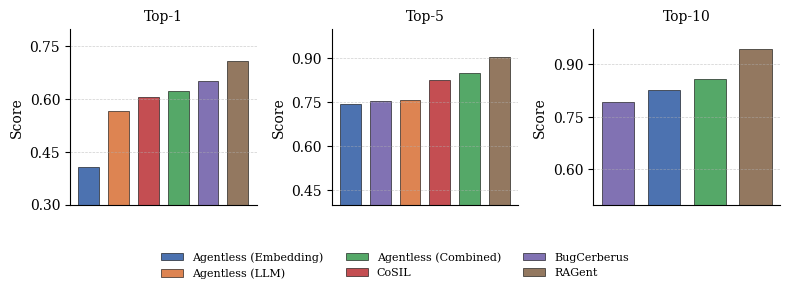

Here is the Python script that generated this plot:
import matplotlib.pyplot as plt
import numpy as np
from matplotlib.patches import Patch
from matplotlib.ticker import MaxNLocator

# Data
methods = [
    "Agentless (Embedding)",
    "Agentless (LLM)",
    "Agentless (Combined)",
    "CoSIL",
    "BugCerberus",
    "RAGent",
]
top1 = [0.407, 0.567, 0.623, 0.607, 0.651, 0.710]
top5 = [0.743, 0.757, 0.850, 0.827, 0.754, 0.903]
top10 = [0.827, np.nan, 0.857, np.nan, 0.791, 0.943]
metrics = [top1, top5, top10]
titles = ["Top-1", "Top-5", "Top-10"]

# Style
plt.rcParams.update(
    {
        "font.size": 10,
        "font.family": "serif",
        "axes.linewidth": 0.8,
    }
)

# Colors for each method (not each metric)
method_colors = [
    "#4C72B0",
    "#DD8452",
    "#55A868",
    "#C44E52",
    "#8172B3",
    "#937860",
]
bar_width = 0.7
y_lims = [(0.3, 0.8), (0.4, 1.0), (0.5, 1.0)]

fig, axes = plt.subplots(1, 3, figsize=(8, 2.8))

x = np.arange(len(methods))

# Plot bars for each subplot
for i, ax in enumerate(axes):
    # Sort data by score for this metric
    metric_data = np.array(metrics[i])
    sorted_indices = np.argsort(metric_data)  # Sort ascending
    sorted_values = metric_data[sorted_indices]
    sorted_colors = [method_colors[idx] for idx in sorted_indices]

    # Create bars with sorted colors
    bars = ax.bar(
        x,
        sorted_values,
        color=sorted_colors,
        edgecolor="black",
        linewidth=0.4,
        width=bar_width,
    )
    ax.set_title(titles[i], fontsize=10)
    ax.set_xticks([])
    ax.set_ylabel("Score", fontsize=10)
    ax.set_ylim(y_lims[i])
    ax.yaxis.set_major_locator(MaxNLocator(nbins=4))
    ax.grid(axis="y", linestyle="--", linewidth=0.5, alpha=0.6)
    ax.spines["top"].set_visible(False)
    ax.spines["right"].set_visible(False)

# Create legend handles for methods
legend_handles = [
    Patch(facecolor=method_colors[i], edgecolor="black", linewidth=0.4)
    for i in range(len(methods))
]

# Unified legend showing method names (centered below plots)
fig.legend(
    legend_handles,
    methods,
    loc="lower center",
    ncol=3,
    frameon=False,
    fontsize=8,
    bbox_to_anchor=(0.5, -0.05),
)

plt.tight_layout()
fig.subplots_adjust(bottom=0.25)  # Make space for legend
plt.savefig("loc-results-compact.pdf", dpi=600, bbox_inches="tight")
plt.close()
